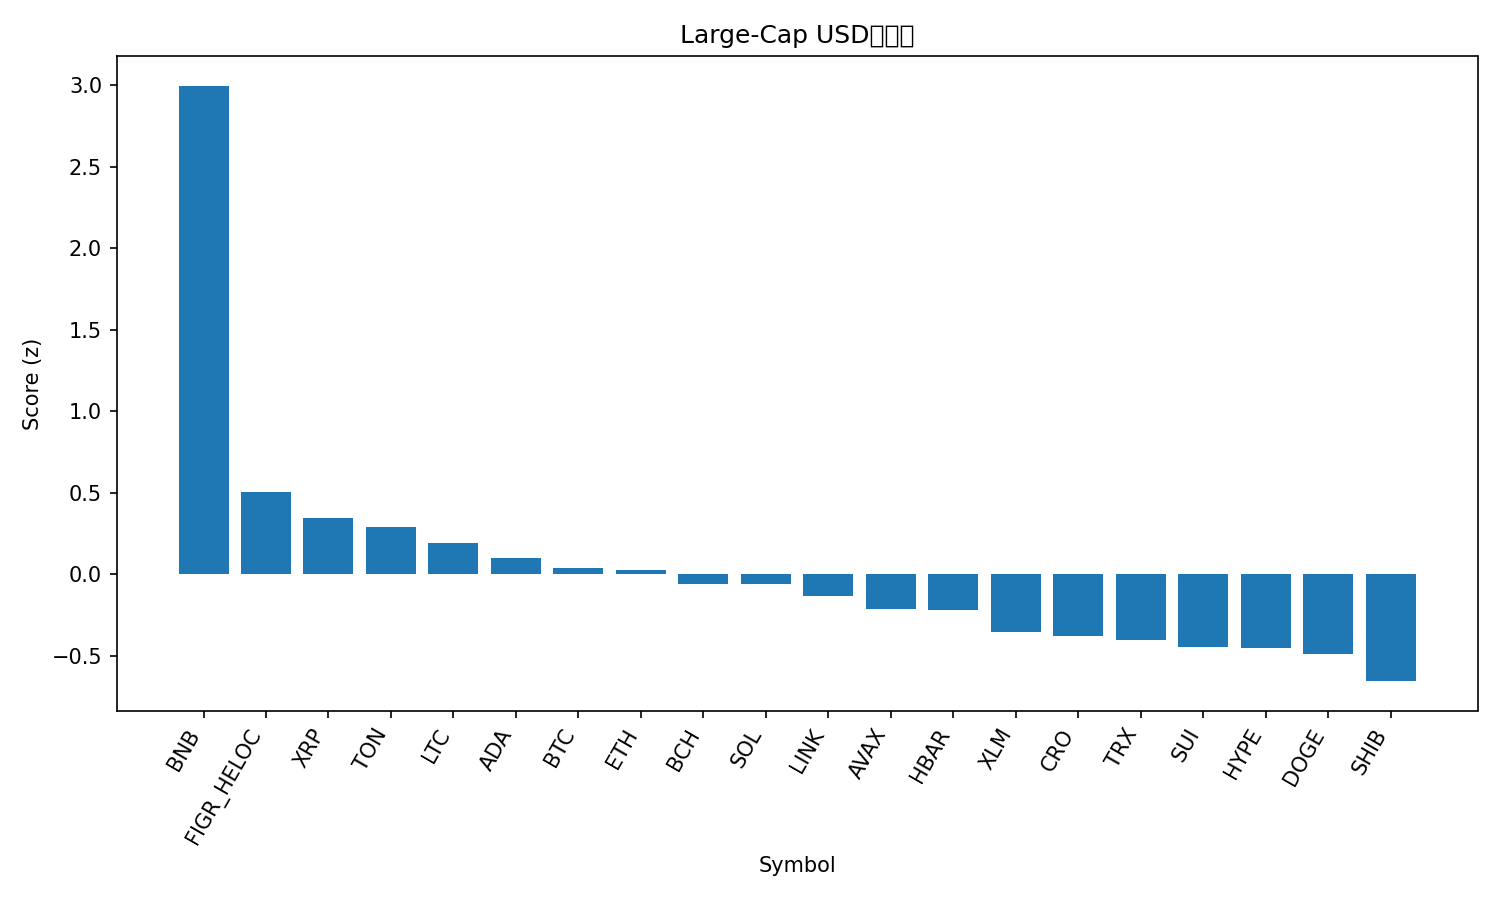

The file beside this chart, header and first rows:
rank, name, symbol, price, pct_1h, pct_24h, pct_7d, pct_1h_vs_btc, pct_24h_vs_btc, pct_7d_vs_btc, market_cap_rank, market_cap, volume_usd, score
1, BNB, BNB, 1181, 0.9668, 9.051, 23.57, 0.9547, 7.48, 11.6, 5, 164335189712, 4875184481, 2.996
2, Figure Heloc, FIGR_HELOC, 1.009, 1.038, 0.06236, -1.622, 1.026, -1.509, -13.6, 21, 12943375108, 16699332, 0.5064
3, XRP, XRP, 3.05, 0.5854, 0.1394, 9.296, 0.5732, -1.432, -2.682, 3, 182645622547, 7012427407, 0.3486
4, Toncoin, TON, 2.87, 0.5452, 0.9878, 4.789, 0.5331, -0.5831, -7.188, 33, 7231184759, 175235910, 0.2898
5, Litecoin, LTC, 121.8, 0.04805, 1.491, 17.03, 0.03593, -0.08018, 5.049, 26, 9299880092, 1123712618, 0.195
6, Cardano, ADA, 0.8719, 0.3469, 0.2012, 10.59, 0.3348, -1.37, -1.387, 11, 31858456609, 1688996375, 0.1009
7, Bitcoin, BTC, 122345, 0.01212, 1.571, 11.98, 0.0, 0.0, 0.0, 1, 2438417691883, 84873958503, 0.04057
8, Ethereum, ETH, 4531, 0.05256, 1.181, 12.54, 0.04043, -0.3901, 0.5592, 2, 546983890750, 46494466197, 0.03007
9, Bitcoin Cash, BCH, 604, -0.03249, 1.925, 10.46, -0.04461, 0.3539, -1.516, 22, 12039242429, 346670194, -0.05713
10, Solana, SOL, 233.1, 0.08142, -0.02741, 16.44, 0.0693, -1.598, 4.459, 6, 127112875149, 9776460228, -0.0577
11, Chainlink, LINK, 22.66, 0.3804, -0.7787, 8.078, 0.3683, -2.35, -3.899, 15, 15367026118, 1005574247, -0.1303
12, Avalanche, AVAX, 31.24, 0.007099, 1.122, 8.93, -0.005025, -0.4492, -3.047, 18, 13193999717, 1129323309, -0.2111
13, Hedera, HBAR, 0.2256, 0.4519, -1.234, 5.414, 0.4398, -2.805, -6.564, 25, 9558029037, 267186756, -0.221
14, Stellar, XLM, 0.4062, 0.07638, -0.8015, 12.62, 0.06425, -2.372, 0.642, 20, 12988340325, 325157499, -0.3555
15, Cronos, CRO, 0.216, 0.2528, -2.015, 12.16, 0.2407, -3.586, 0.1856, 31, 7522732622, 55981410, -0.3785
16, TRON, TRX, 0.3427, 0.2175, 0.02997, 1.831, 0.2054, -1.541, -10.15, 10, 32439945578, 722433313, -0.4034
17, Sui, SUI, 3.58, -0.06376, -0.1619, 11.68, -0.07588, -1.733, -0.299, 19, 12994649249, 1302392000, -0.4431
18, Hyperliquid, HYPE, 49.93, 0.05233, -0.8621, 11.14, 0.04021, -2.433, -0.8375, 17, 13514504864, 666543560, -0.4488
19, Dogecoin, DOGE, 0.2595, -0.06289, -0.5406, 12.38, -0.07501, -2.112, 0.4026, 8, 39222435288, 3360972925, -0.4856
20, Shiba Inu, SHIB, 1.265e-05, -0.1047, 0.006015, 6.292, -0.1168, -1.565, -5.686, 32, 7454566513, 217219019, -0.6543
21, USDT0, USDT0, 1.001, 0.01357, 0.0238, 0.04564, 0.001448, -1.547, -11.93, 34, 6880437185, 603867704, -0.7229
